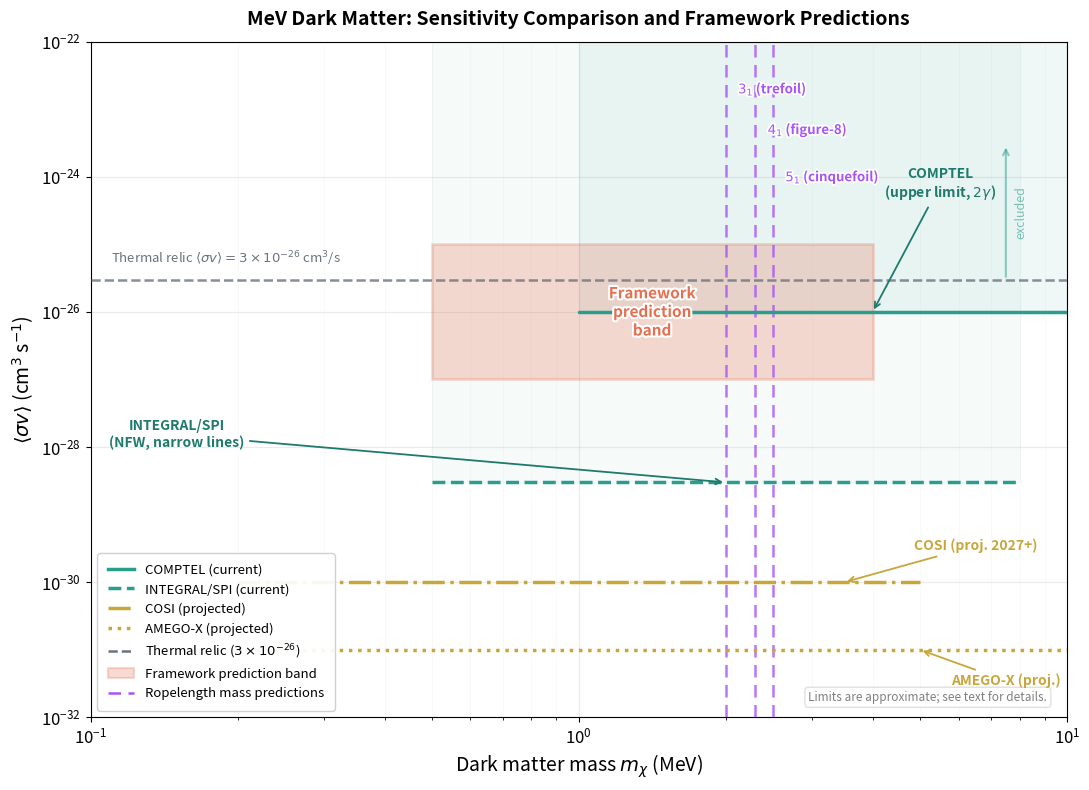

Python code for this plot: (Note: this script raises an exception after producing the figure.)
"""
Sensitivity Comparison: MeV Dark Matter Annihilation
=====================================================

Generates a publication-quality comparison plot showing current experimental
upper limits, projected sensitivities, and the framework's predicted dark
matter mass and annihilation cross-section ranges.

Overlaid data:
  - COMPTEL upper limit (~10^{-26} cm^3/s, 1-10 MeV)
  - INTEGRAL/SPI upper limit (~3x10^{-29} cm^3/s, 0.5-8 MeV, NFW GC)
  - Projected COSI sensitivity (~10^{-30} cm^3/s, 0.2-5 MeV)
  - Projected AMEGO-X sensitivity (~10^{-31} cm^3/s, 0.2-10 MeV)
  - Thermal relic target (3x10^{-26} cm^3/s)
  - Framework prediction band (10^{-27} to 10^{-25} cm^3/s, 0.5-4 MeV)
  - Ropelength mass predictions (trefoil ~2.0, figure-8 ~2.3, cinquefoil ~2.5 MeV)

Note: Sensitivity values are approximate order-of-magnitude estimates for the
purposes of this comparison plot.

References: Paper Sections 10-11, Table 2
"""

import numpy as np
import matplotlib
matplotlib.use('Agg')
import matplotlib.pyplot as plt
from matplotlib.patches import FancyBboxPatch
import matplotlib.patheffects as pe

# ──────────────────────────────────────────────────────────────
# Color palette (consistent with other paper figures)
# ──────────────────────────────────────────────────────────────
CORAL   = "#e76f51"
TEAL    = "#2a9d8f"
GOLD    = "#e9c46a"
PURPLE  = "#a855f7"
GRAY    = "#6b7280"

# Derived colors
TEAL_DARK  = "#1f7a6d"
GOLD_DARK  = "#c9a63a"

# ──────────────────────────────────────────────────────────────
# Experimental / projected limit data (approximate)
# Each entry: (mass_array_MeV, sigmav_array_cm3s, label, style)
# ──────────────────────────────────────────────────────────────

# COMPTEL upper limit: ~10^{-26} cm^3/s for DM -> 2gamma, 1-10 MeV
comptel_mass = np.array([1.0, 10.0])
comptel_sv   = np.array([1e-26, 1e-26])

# INTEGRAL/SPI upper limit: ~3x10^{-29} cm^3/s, narrow lines, 0.5-8 MeV (NFW GC)
integral_mass = np.array([0.5, 8.0])
integral_sv   = np.array([3e-29, 3e-29])

# Projected COSI sensitivity (2027+): ~10^{-30} cm^3/s, 0.2-5 MeV narrow lines
cosi_mass = np.array([0.2, 5.0])
cosi_sv   = np.array([1e-30, 1e-30])

# Projected AMEGO-X sensitivity: ~10^{-31} cm^3/s, 0.2-10 MeV
amego_mass = np.array([0.2, 10.0])
amego_sv   = np.array([1e-31, 1e-31])

# Thermal relic cross-section
thermal_relic_sv = 3e-26  # cm^3/s

# Framework prediction band
pred_mass_lo, pred_mass_hi = 0.5, 4.0   # MeV
pred_sv_lo, pred_sv_hi     = 1e-27, 1e-25  # cm^3/s

# Ropelength mass predictions (3/4-power scaling)
m_trefoil    = 2.0   # MeV
m_figure8    = 2.3   # MeV
m_cinquefoil = 2.5   # MeV


def main():
    print("=" * 70)
    print("Sensitivity Comparison Plot: MeV Dark Matter Annihilation")
    print("=" * 70)
    print()

    # ──────────────────────────────────────────────────────────
    # Create the figure
    # ──────────────────────────────────────────────────────────
    fig, ax = plt.subplots(figsize=(11, 8))

    # --- Framework prediction band (draw first so it's behind everything) ---
    pred_rect = plt.Rectangle(
        (pred_mass_lo, pred_sv_lo),
        pred_mass_hi - pred_mass_lo,
        pred_sv_hi - pred_sv_lo,
        facecolor=CORAL, alpha=0.25, edgecolor=CORAL,
        linewidth=2, linestyle='-', zorder=2,
        label="Framework prediction"
    )
    ax.add_patch(pred_rect)

    # Label the prediction band
    ax.text(
        np.sqrt(pred_mass_lo * pred_mass_hi),
        np.sqrt(pred_sv_lo * pred_sv_hi),
        "Framework\nprediction\nband",
        fontsize=11, fontweight='bold', color=CORAL,
        ha='center', va='center', zorder=6,
        path_effects=[pe.withStroke(linewidth=3, foreground='white')]
    )

    # --- Current experimental upper limits ---
    # COMPTEL
    ax.plot(comptel_mass, comptel_sv, color=TEAL, linewidth=2.5,
            linestyle='-', solid_capstyle='round', zorder=4)
    ax.fill_between(comptel_mass, comptel_sv, 1e-22,
                    color=TEAL, alpha=0.07, zorder=1)
    ax.annotate(
        "COMPTEL\n(upper limit, $2\\gamma$)",
        xy=(4.0, 1e-26), xytext=(5.5, 5e-25),
        fontsize=10, color=TEAL_DARK, fontweight='bold',
        arrowprops=dict(arrowstyle='->', color=TEAL_DARK, lw=1.3),
        ha='center', zorder=7
    )

    # INTEGRAL/SPI
    ax.plot(integral_mass, integral_sv, color=TEAL, linewidth=2.5,
            linestyle='--', solid_capstyle='round', zorder=4)
    ax.fill_between(integral_mass, integral_sv, 1e-22,
                    color=TEAL, alpha=0.04, zorder=1)
    ax.annotate(
        "INTEGRAL/SPI\n(NFW, narrow lines)",
        xy=(2.0, 3e-29), xytext=(0.15, 1e-28),
        fontsize=10, color=TEAL_DARK, fontweight='bold',
        arrowprops=dict(arrowstyle='->', color=TEAL_DARK, lw=1.3),
        ha='center', zorder=7
    )

    # --- Projected sensitivities ---
    # COSI
    ax.plot(cosi_mass, cosi_sv, color=GOLD_DARK, linewidth=2.5,
            linestyle='-.', solid_capstyle='round', zorder=4)
    ax.annotate(
        "COSI (proj. 2027+)",
        xy=(3.5, 1e-30), xytext=(6.5, 3e-30),
        fontsize=10, color=GOLD_DARK, fontweight='bold',
        arrowprops=dict(arrowstyle='->', color=GOLD_DARK, lw=1.3),
        ha='center', zorder=7
    )

    # AMEGO-X
    ax.plot(amego_mass, amego_sv, color=GOLD_DARK, linewidth=2.5,
            linestyle=':', solid_capstyle='round', zorder=4)
    ax.annotate(
        "AMEGO-X (proj.)",
        xy=(5.0, 1e-31), xytext=(7.5, 3e-32),
        fontsize=10, color=GOLD_DARK, fontweight='bold',
        arrowprops=dict(arrowstyle='->', color=GOLD_DARK, lw=1.3),
        ha='center', zorder=7
    )

    # --- Thermal relic target ---
    ax.axhline(y=thermal_relic_sv, color=GRAY, linewidth=1.8,
               linestyle='--', zorder=3, alpha=0.8,
               label=r"Thermal relic: $3\times10^{-26}$ cm$^3$/s")
    ax.text(
        0.11, thermal_relic_sv * 1.5,
        r"Thermal relic $\langle\sigma v\rangle = 3\times10^{-26}$ cm$^3$/s",
        fontsize=9.5, color=GRAY, fontstyle='italic', va='bottom', zorder=7
    )

    # --- Ropelength mass predictions (vertical lines) ---
    knot_masses = [
        (m_trefoil,    r"$3_1$ (trefoil)"),
        (m_figure8,    r"$4_1$ (figure-8)"),
        (m_cinquefoil, r"$5_1$ (cinquefoil)"),
    ]

    # Stagger labels vertically so they don't overlap
    knot_y_positions = [2e-23, 5e-24, 1e-24]

    for i, (m_val, knot_label) in enumerate(knot_masses):
        ax.axvline(
            x=m_val, color=PURPLE, linewidth=1.8,
            linestyle=(0, (5, 3)), alpha=0.8, zorder=3
        )
        y_pos = knot_y_positions[i]
        ax.text(
            m_val * 1.06, y_pos, knot_label,
            fontsize=9.5, color=PURPLE, fontweight='bold',
            rotation=0, va='center', ha='left', zorder=7,
            path_effects=[pe.withStroke(linewidth=2.5, foreground='white')]
        )

    # Single legend entry for the knot lines
    ax.plot([], [], color=PURPLE, linewidth=1.8, linestyle=(0, (5, 3)),
            label="Ropelength mass predictions")

    # ──────────────────────────────────────────────────────────
    # Axes formatting
    # ──────────────────────────────────────────────────────────
    ax.set_xscale('log')
    ax.set_yscale('log')
    ax.set_xlim(0.1, 10.0)
    ax.set_ylim(1e-32, 1e-22)

    ax.set_xlabel(r"Dark matter mass $m_\chi$ (MeV)", fontsize=14)
    ax.set_ylabel(r"$\langle\sigma v\rangle$ (cm$^3$ s$^{-1}$)", fontsize=14)
    ax.set_title(
        "MeV Dark Matter: Sensitivity Comparison and Framework Predictions",
        fontsize=14, fontweight='bold', pad=12
    )

    ax.tick_params(axis='both', which='major', labelsize=12)
    ax.tick_params(axis='both', which='minor', labelsize=10)
    ax.grid(True, which='major', alpha=0.25, linewidth=0.8)
    ax.grid(True, which='minor', alpha=0.10, linewidth=0.5)

    # Legend -- current limits and projected
    # Build a custom legend with grouped entries
    from matplotlib.lines import Line2D

    legend_elements = [
        Line2D([0], [0], color=TEAL, linewidth=2.5, linestyle='-',
               label="COMPTEL (current)"),
        Line2D([0], [0], color=TEAL, linewidth=2.5, linestyle='--',
               label="INTEGRAL/SPI (current)"),
        Line2D([0], [0], color=GOLD_DARK, linewidth=2.5, linestyle='-.',
               label="COSI (projected)"),
        Line2D([0], [0], color=GOLD_DARK, linewidth=2.5, linestyle=':',
               label="AMEGO-X (projected)"),
        Line2D([0], [0], color=GRAY, linewidth=1.8, linestyle='--',
               label=r"Thermal relic ($3\times10^{-26}$)"),
        plt.Rectangle((0, 0), 1, 1, facecolor=CORAL, alpha=0.25,
                       edgecolor=CORAL, linewidth=1.5,
                       label="Framework prediction band"),
        Line2D([0], [0], color=PURPLE, linewidth=1.8, linestyle=(0, (5, 3)),
               label="Ropelength mass predictions"),
    ]
    ax.legend(
        handles=legend_elements, loc='lower left',
        fontsize=9.5, framealpha=0.92, edgecolor='#cccccc',
        borderpad=0.8, labelspacing=0.5
    )

    # ──────────────────────────────────────────────────────────
    # Annotation: approximate limits disclaimer
    # ──────────────────────────────────────────────────────────
    ax.text(
        0.98, 0.02,
        "Limits are approximate; see text for details.",
        transform=ax.transAxes, fontsize=8.5, color='gray',
        ha='right', va='bottom', fontstyle='italic',
        bbox=dict(boxstyle='round,pad=0.3', facecolor='white',
                  edgecolor='#dddddd', alpha=0.9)
    )

    # ──────────────────────────────────────────────────────────
    # Arrow annotations showing exclusion direction
    # ──────────────────────────────────────────────────────────
    # "Excluded" label above the COMPTEL line
    ax.annotate(
        "", xy=(7.5, 3e-26), xytext=(7.5, 3e-24),
        arrowprops=dict(arrowstyle='<-', color=TEAL, lw=1.5, alpha=0.5),
        zorder=3
    )
    ax.text(
        7.8, 3e-25, "excluded", fontsize=9, color=TEAL,
        rotation=90, va='center', alpha=0.6
    )

    # ──────────────────────────────────────────────────────────
    # Save figure
    # ──────────────────────────────────────────────────────────
    plt.tight_layout()
    outpath = "C:/Users/<user>/OneDrive/Documents/v2/Research/sensitivity_comparison.png"
    plt.savefig(outpath, dpi=200, bbox_inches='tight', facecolor='white')
    print(f"Plot saved: {outpath}")
    plt.close()

    # ──────────────────────────────────────────────────────────
    # Print summary table
    # ──────────────────────────────────────────────────────────
    print()
    print("Summary of plotted limits and predictions:")
    print("-" * 70)
    print(f"  {'Curve':<30s} {'<sigma v> (cm^3/s)':<22s} {'Mass range (MeV)'}")
    print("-" * 70)
    print(f"  {'COMPTEL upper limit':<30s} {'~1e-26':<22s} {'1 - 10'}")
    print(f"  {'INTEGRAL/SPI upper limit':<30s} {'~3e-29':<22s} {'0.5 - 8'}")
    print(f"  {'COSI (projected, 2027+)':<30s} {'~1e-30':<22s} {'0.2 - 5'}")
    print(f"  {'AMEGO-X (projected)':<30s} {'~1e-31':<22s} {'0.2 - 10'}")
    print(f"  {'Thermal relic':<30s} {'3e-26':<22s} {'(all)'}")
    print(f"  {'Framework prediction':<30s} {'1e-27 to 1e-25':<22s} {'0.5 - 4'}")
    print("-" * 70)
    print(f"  Ropelength mass predictions:")
    print(f"    Trefoil (3_1):     {m_trefoil} MeV")
    print(f"    Figure-8 (4_1):    {m_figure8} MeV")
    print(f"    Cinquefoil (5_1):  {m_cinquefoil} MeV")
    print()
    print("Done.")


if __name__ == "__main__":
    main()
